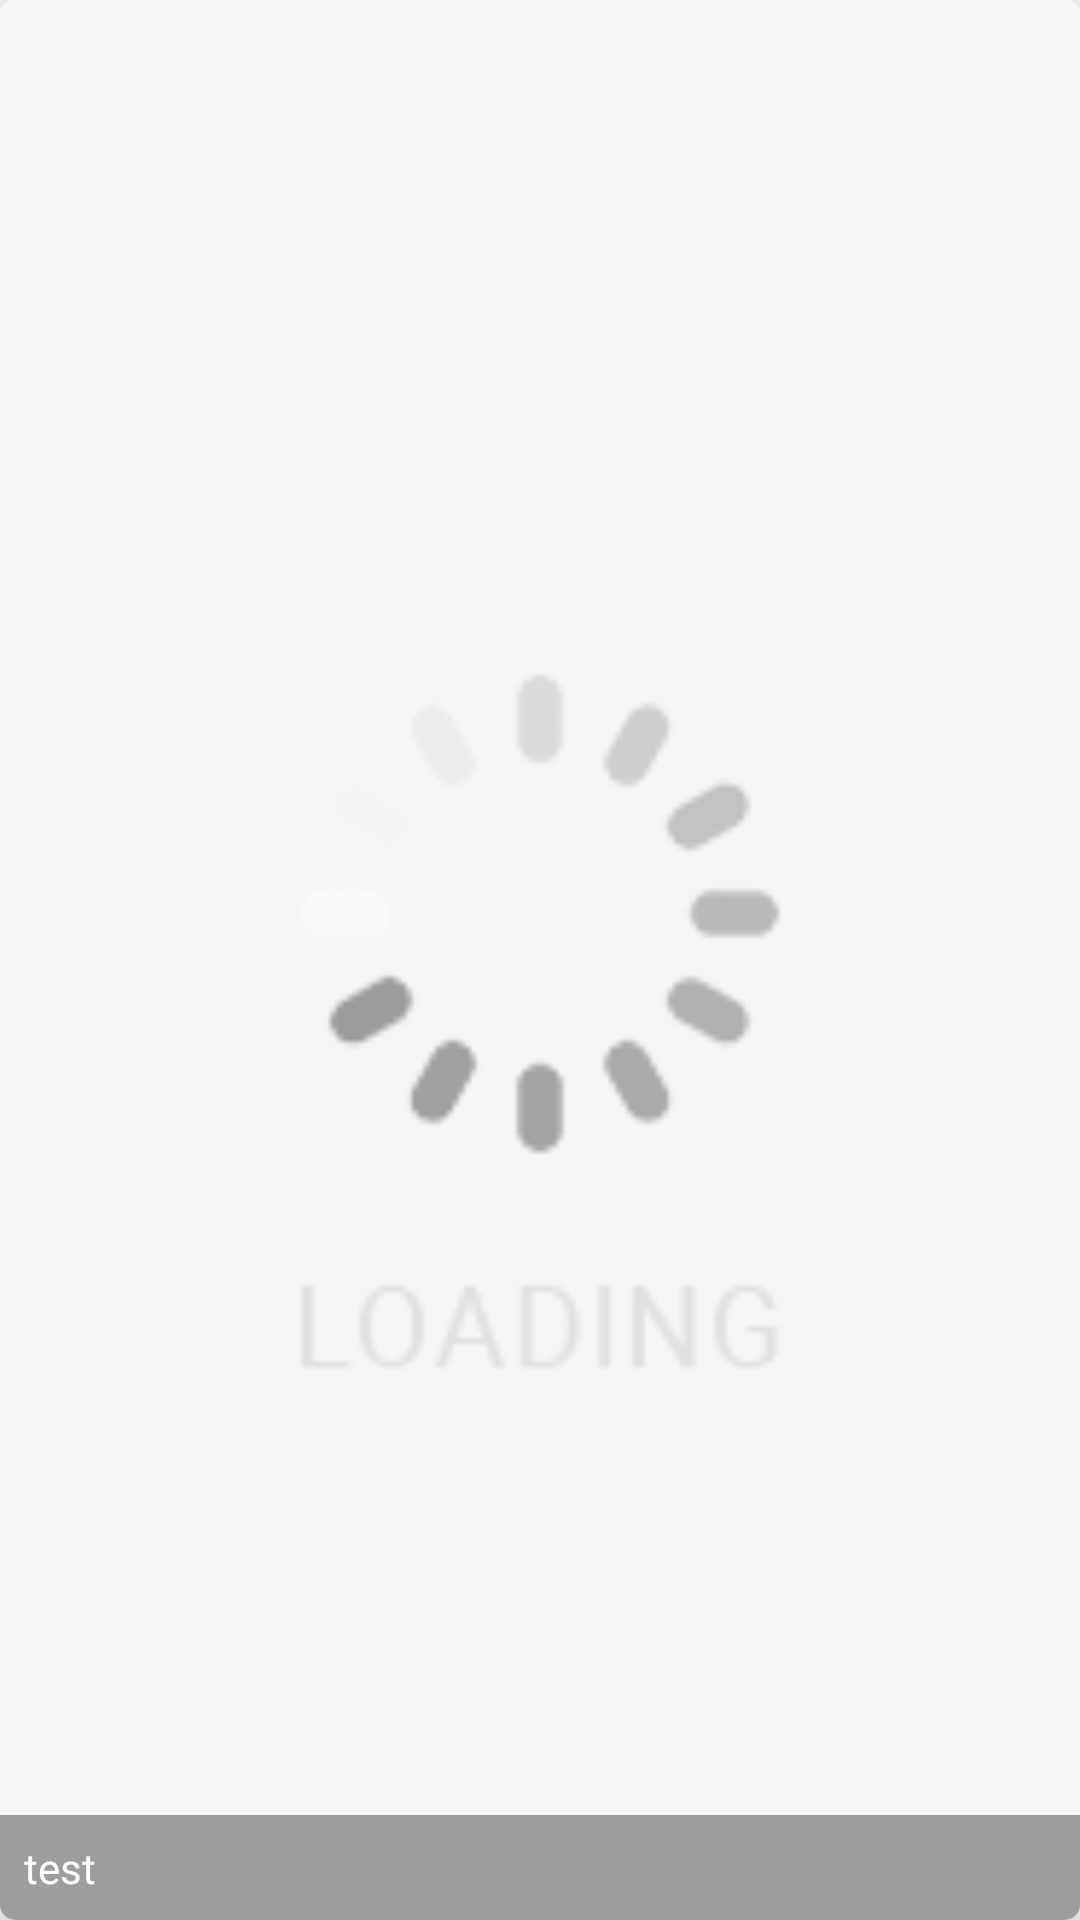

Here is an Android app screen rendered from its layout file. Give the layout XML and the strings, colors and styles it references.
<!-- AndroidManifest.xml: application theme AppTheme -->
<!-- res/layout/lsv_item_grid_wallpaper.xml -->
<?xml version="1.0" encoding="utf-8"?>
<android.support.v7.widget.CardView xmlns:android="http://schemas.android.com/apk/res/android"
    xmlns:app="http://schemas.android.com/apk/res-auto"
    android:layout_width="match_parent"
    android:layout_height="300dp"
    android:layout_margin="5dp"
    app:cardCornerRadius="5dp"
    app:cardElevation="10dp">

    <LinearLayout
        android:layout_width="fill_parent"
        android:layout_height="wrap_content"
        android:orientation="vertical">

        <android.support.v7.widget.CardView
            android:layout_width="fill_parent"
            android:layout_height="wrap_content"
            android:layout_margin="0.0dip"
            app:cardCornerRadius="0.0dip"
            app:cardElevation="10.0dip">

            <LinearLayout
                android:layout_width="fill_parent"
                android:layout_height="wrap_content"
                android:background="@color/white"
                android:orientation="vertical">

                <RelativeLayout
                    android:id="@+id/linear"
                    android:layout_width="fill_parent"
                    android:layout_height="fill_parent"
                    android:background="@color/white"
                    android:orientation="vertical">

                    <ImageView
                        android:id="@+id/item"
                        android:layout_width="fill_parent"
                        android:layout_height="fill_parent"
                        android:layout_margin="0dp"
                        android:contentDescription="@string/desc"
                        android:scaleType="centerCrop"
                        android:src="@drawable/ic_thumbnail" />

                    <TextView
                        android:id="@+id/txt_cat"
                        android:layout_width="fill_parent"
                        android:layout_height="wrap_content"
                        android:layout_alignParentBottom="true"
                        android:background="@color/trans_semi"
                        android:padding="8.0dip"
                        android:text="test"
                        android:textColor="@color/white" />

                    <ImageView
                        android:id="@+id/selected"
                        android:layout_width="match_parent"
                        android:layout_height="match_parent"
                        android:layout_centerInParent="true"
                        android:background="#76ababaa"
                        android:scaleType="centerInside"
                        android:src="@drawable/ic_checked"
                        android:visibility="gone" />
                </RelativeLayout>
            </LinearLayout>
        </android.support.v7.widget.CardView>
    </LinearLayout>
</android.support.v7.widget.CardView>
<!-- resources referenced by this layout -->
<resources>
  <color name="trans_semi">#5d000000</color>
  <color name="white">#ffffffff</color>
  <!-- drawable ic_checked: png bitmap (drawable-hdpi, 740 bytes) -->
  <!-- drawable ic_thumbnail: png bitmap (drawable, 2341 bytes) -->
  <string name="desc">desc</string>
  <style name="AppTheme" parent="Theme.AppCompat.Light.NoActionBar">
          <item name="colorAccent">@color/colorAccent</item>
          <item name="colorPrimary">@color/colorPrimary</item>
          <item name="colorPrimaryDark">@color/colorPrimaryDark</item>
          <item name="windowActionModeOverlay">true</item>
          <item name="coordinatorLayoutStyle">@style/Widget.Design.CoordinatorLayout</item>
          <item name="drawerArrowStyle">@style/DrawerArrowStyle</item>
      </style>
  <color name="colorAccent">#484848</color>
  <color name="colorPrimary">#212121</color>
  <color name="colorPrimaryDark">#000000</color>
  <style name="DrawerArrowStyle" parent="Widget.AppCompat.DrawerArrowToggle">
          <item name="color">@color/colorTAb</item>
          <item name="spinBars">true</item>
      </style>
  <color name="colorTAb">#ffffffff</color>
</resources>
